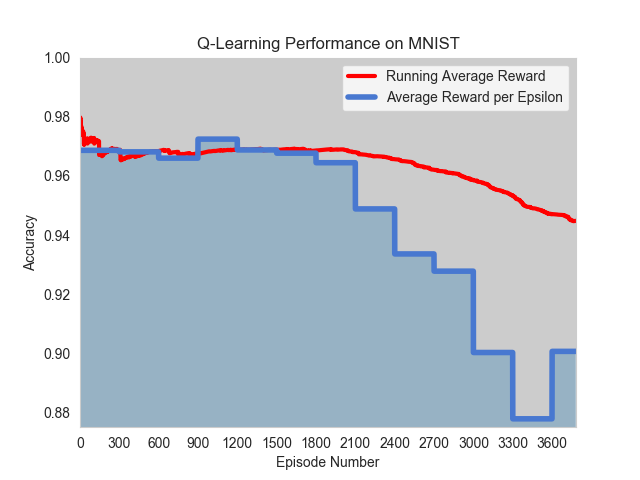

The data file committed next to this chart (first rows):
EPISODE_NUMBER, LAYER_1, LAYER_2, LAYER_3, LAYER_4, ACCURACY, LOSS
episode_0, c_6, c_5, c_6, m_2, 0.9797, 0.06304
episode_1, c_10, c_12, c_5, c_11, 0.9792, 0.0625
episode_2, c_11, c_5, c_6, c_8, 0.9804, 0.06106
episode_3, c_6, c_1, s, -, 0.9767, 0.07485
episode_4, c_5, c_4, c_1, c_2, 0.9797, 0.05952
episode_5, c_2, c_10, m_2, c_5, 0.9711, 0.09314
episode_6, c_7, c_3, c_4, c_1, 0.9803, 0.05954
episode_7, c_1, m_3, c_6, c_3, 0.9575, 0.1405
episode_8, c_3, c_10, s, -, 0.976, 0.07533
episode_9, c_3, c_3, c_9, c_9, 0.9792, 0.06345
episode_10, c_12, c_10, c_4, c_1, 0.9809, 0.06223
episode_11, c_9, c_2, c_6, m_2, 0.9794, 0.06538
episode_12, c_2, m_1, c_1, c_11, 0.9677, 0.1114
episode_13, c_1, m_3, c_4, c_2, 0.9557, 0.1487
episode_14, c_5, c_3, c_12, s, 0.98, 0.06164
episode_15, c_3, c_4, s, -, 0.9754, 0.07709
episode_16, c_5, c_7, c_2, c_1, 0.9809, 0.05997
episode_17, c_6, c_5, c_6, m_2, 0.9797, 0.06304
episode_18, c_12, m_1, m_3, c_12, 0.9644, 0.143
episode_19, c_10, m_2, c_2, c_6, 0.9625, 0.1238
episode_20, c_10, m_2, c_8, c_4, 0.9633, 0.119
episode_21, c_9, c_7, c_10, c_5, 0.9786, 0.06321
episode_22, c_7, c_9, m_2, m_1, 0.9796, 0.06954
episode_23, c_6, c_1, c_8, c_4, 0.9805, 0.05846
episode_24, c_5, c_2, c_1, c_6, 0.9803, 0.06143
episode_25, c_6, c_3, c_3, c_7, 0.9812, 0.0599
episode_26, c_1, m_3, c_12, s, 0.9427, 0.2052
episode_27, c_5, c_6, c_2, c_5, 0.9805, 0.06111
episode_28, c_5, c_7, c_11, c_5, 0.9805, 0.0591
episode_29, c_1, m_2, c_8, c_1, 0.9647, 0.1182
episode_30, m_3, c_7, c_9, c_11, 0.8729, 0.3822
episode_31, c_3, c_1, c_6, m_3, 0.9785, 0.06786
episode_32, c_9, m_2, m_1, c_11, 0.9577, 0.1456
episode_33, c_3, c_8, c_6, c_6, 0.9793, 0.06415
episode_34, c_8, c_8, c_6, c_4, 0.9816, 0.05773
episode_35, c_2, c_11, c_7, c_12, 0.98, 0.06149
episode_36, c_3, c_10, c_5, c_11, 0.9793, 0.06262
episode_37, c_11, c_6, c_4, c_3, 0.9797, 0.06114
episode_38, c_3, c_11, c_12, s, 0.9803, 0.06208
episode_39, c_6, c_11, c_4, c_9, 0.9789, 0.0624
episode_40, c_7, c_10, m_3, c_7, 0.9732, 0.09098
episode_41, c_9, c_7, c_10, c_5, 0.9786, 0.06321
episode_42, c_11, m_2, c_3, c_4, 0.9687, 0.1066
episode_43, c_3, c_8, c_3, c_2, 0.9795, 0.06371
episode_44, c_9, m_1, c_10, c_4, 0.9677, 0.1069
episode_45, c_10, m_3, c_9, m_3, 0.9571, 0.1453
episode_46, c_5, m_1, c_7, c_12, 0.967, 0.1086
episode_47, c_11, s, -, -, 0.9599, 0.1357
episode_48, c_3, c_5, s, -, 0.9769, 0.0737
episode_49, c_8, c_7, c_8, c_9, 0.9789, 0.0641
episode_50, c_3, c_6, c_10, c_1, 0.9803, 0.0612
episode_51, c_1, c_11, c_5, c_2, 0.9805, 0.06018
episode_52, c_2, m_2, c_6, c_6, 0.9679, 0.1059
episode_53, c_1, c_10, c_11, c_8, 0.9806, 0.06043
episode_54, c_6, c_12, m_3, c_1, 0.9804, 0.06486
episode_55, c_7, c_4, c_5, c_8, 0.9816, 0.05737
episode_56, c_11, c_11, c_7, m_3, 0.9793, 0.06331
episode_57, m_3, c_8, c_11, c_4, 0.8693, 0.3907
episode_58, c_2, c_9, m_3, c_8, 0.9814, 0.0621
episode_59, c_10, c_7, s, -, 0.9769, 0.07604
... 3,723 more rows
